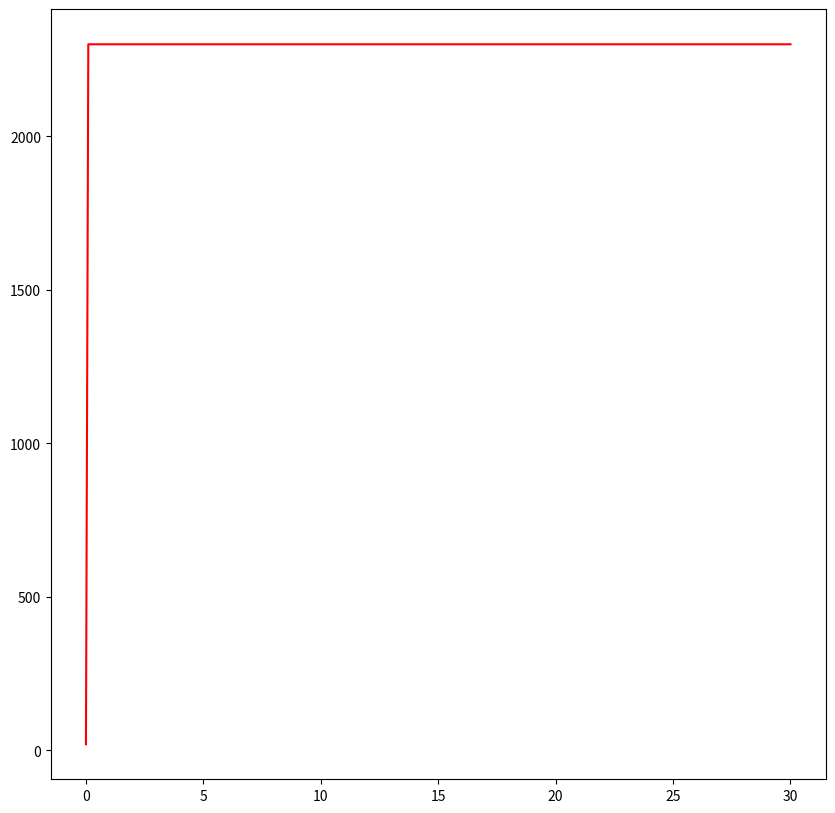

This chart was generated by the following Python code:
import numpy as np
import matplotlib.pyplot as plt
import math

from scipy.integrate import odeint

N1_7 = 2300
x01_7 = 20

t0_7 = 0
tmax_7 = 30
dt_7 = 0.1

t_7 = np.arange(t0_7, tmax_7, dt_7)
t_7 = np.append(t_7, tmax_7)

def k(t_7):
	return 0.0000305

def p(t_7):
	return 0.24

def f(x, t_7):
	return (k(t_7) + p(t_7)*x)*(N1_7-x)


yf = odeint(f, x01_7, t_7)

plt.figure(figsize=(10,10))
plt.plot(t_7,yf,'r',label='S(t_7)')
plt.show()